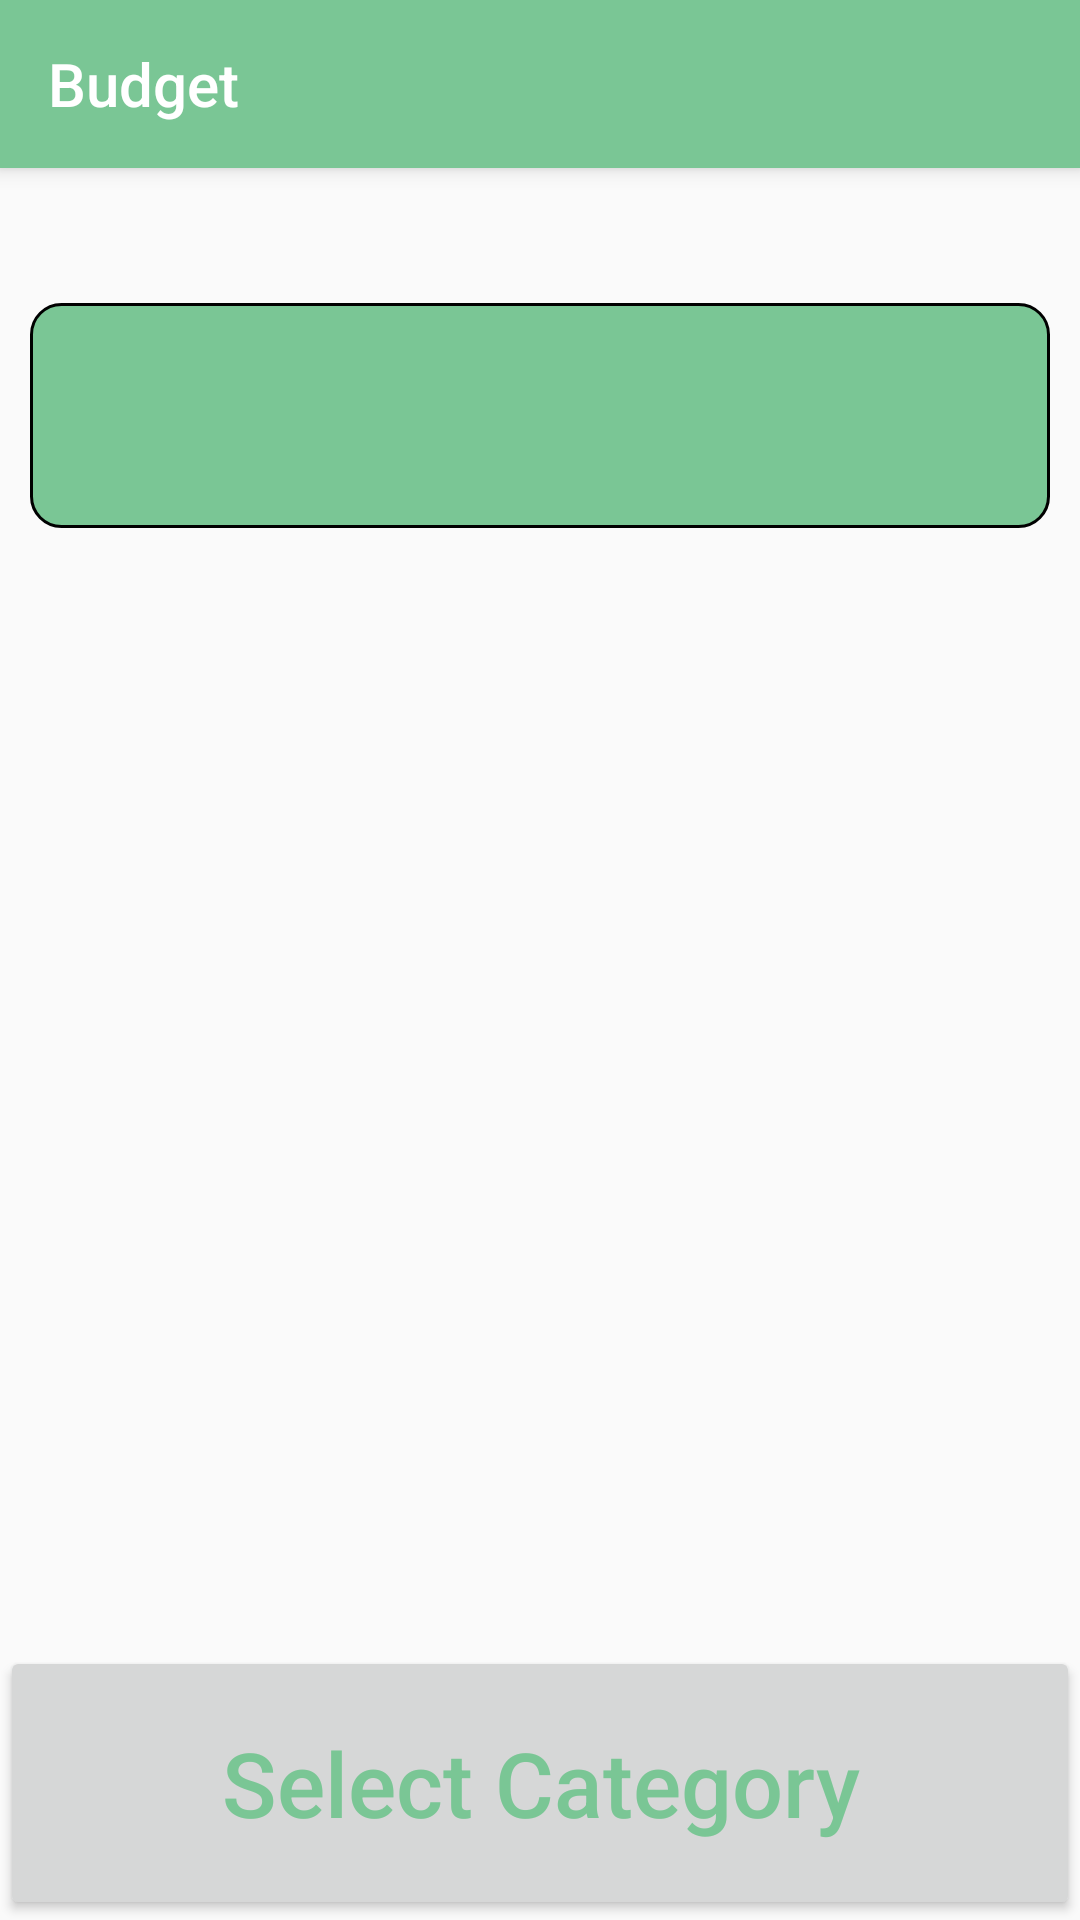

Reconstruct the res/layout file that produces this screen, plus the resources it refers to.
<!-- AndroidManifest.xml: activity theme AppTheme.NoActionBar -->
<!-- res/layout/activity_income_expenses.xml -->
<?xml version="1.0" encoding="utf-8"?>
<android.support.design.widget.CoordinatorLayout xmlns:android="http://schemas.android.com/apk/res/android"
    xmlns:app="http://schemas.android.com/apk/res-auto"
    xmlns:tools="http://schemas.android.com/tools"
    android:id="@+id/income_expenses_layout"
    android:layout_width="match_parent"
    android:layout_height="match_parent"
    android:orientation="vertical"
    tools:context=".activities.IncomeExpensesActivity">

    <include layout="@layout/layout_include_toolbar" />

    <LinearLayout
        android:layout_width="match_parent"
        android:layout_height="match_parent"
        android:orientation="vertical"
        app:layout_behavior="@string/appbar_scrolling_view_behavior">
        <TextView
            android:id="@+id/tvSelectedDate"
            android:layout_width="match_parent"
            android:layout_height="wrap_content"
            android:layout_marginTop="10dp"
            android:textAlignment="center"
            android:textColor="@color/colorPrimaryDark"
            android:textSize="20sp" />
        <LinearLayout
            android:id="@+id/layoutCost"
            android:layout_width="match_parent"
            android:layout_height="0dp"
            android:layout_weight="1">
            <android.support.constraint.ConstraintLayout
                android:layout_width="match_parent"
                android:layout_height="75dp"
                android:layout_gravity="center"
                android:layout_margin="10dp"
                android:background="@drawable/rounded_corner">

                <Button
                    android:id="@+id/btnClear"
                    android:layout_width="60dp"
                    android:layout_height="match_parent"
                    android:background="?selectableItemBackground"
                    android:text="C"
                    android:textColor="@android:color/white"
                    android:textSize="30sp"
                    app:layout_constraintBottom_toBottomOf="parent"
                    app:layout_constraintLeft_toRightOf="parent"
                    app:layout_constraintTop_toTopOf="parent" />

                <TextView
                    android:id="@+id/tvCost"
                    android:layout_width="0dp"
                    android:layout_height="0dp"
                    android:gravity="center"
                    android:hint="0"
                    android:textAlignment="center"
                    android:textColor="@android:color/white"
                    android:textColorHint="@android:color/white"
                    android:textSize="50sp"
                    app:layout_constraintBottom_toBottomOf="parent"
                    app:layout_constraintLeft_toRightOf="@id/btnClear"
                    app:layout_constraintRight_toLeftOf="@id/btnBackspace"
                    app:layout_constraintTop_toTopOf="parent"/>

                <ImageButton
                    android:id="@+id/btnBackspace"
                    android:layout_width="60dp"
                    android:layout_height="match_parent"
                    android:background="?selectableItemBackground"
                    android:src="@drawable/ic_backspace"
                    app:layout_constraintBottom_toBottomOf="parent"
                    app:layout_constraintRight_toLeftOf="parent"
                    app:layout_constraintTop_toTopOf="parent" />
            </android.support.constraint.ConstraintLayout>
        </LinearLayout>

        <LinearLayout
            android:layout_width="match_parent"
            android:layout_height="0dp"
            android:layout_weight="5"
            android:orientation="vertical">

            <FrameLayout
                android:id="@+id/income_expenses_fragment"
                android:layout_width="match_parent"
                android:layout_height="0dp"
                android:layout_weight="4"></FrameLayout>

            <Button
                android:id="@+id/btnSpecialAction"
                style="@style/CalculationButton"
                android:layout_width="match_parent"
                android:layout_height="0dp"
                android:layout_weight="1"
                android:text="@string/select_category"
                android:textAllCaps="false" />
        </LinearLayout>
    </LinearLayout>

</android.support.design.widget.CoordinatorLayout>
<!-- res/layout/layout_include_toolbar.xml (included above) -->
<?xml version="1.0" encoding="utf-8"?>
<android.support.design.widget.AppBarLayout xmlns:android="http://schemas.android.com/apk/res/android"
    xmlns:app="http://schemas.android.com/apk/res-auto"
    android:id="@+id/app_bar_main"
    android:layout_width="match_parent"
    android:layout_height="?attr/actionBarSize"
    android:fitsSystemWindows="true"
    android:theme="@style/AppTheme.AppBarOverlay">

    <android.support.v7.widget.Toolbar
        android:id="@+id/toolbar_main"
        android:layout_width="match_parent"
        android:layout_height="?attr/actionBarSize"
        app:layout_collapseMode="pin"
        app:popupTheme="@style/AppTheme.PopupOverlay"
        app:title="@string/app_name" />

</android.support.design.widget.AppBarLayout>
<!-- resources referenced by this layout -->
<resources>
  <color name="colorPrimaryDark">#ff559e71</color>
  <!-- drawable rounded_corner (drawable) -->
  <?xml version="1.0" encoding="utf-8"?>
  <shape xmlns:android="http://schemas.android.com/apk/res/android" >
      <stroke
          android:width="1dp"
          android:color="@android:color/black" />
  
      <solid android:color="@color/colorPrimary" />
  
      <padding
          android:left="1dp"
          android:right="1dp"
          android:top="1dp" />
  
      <corners android:radius="10dp" />
  </shape>
  <string name="app_name">Budget</string>
  <string name="select_category">Select Category</string>
  <style name="AppTheme.AppBarOverlay" parent="ThemeOverlay.AppCompat.Dark.ActionBar" />
  <style name="AppTheme.PopupOverlay" parent="ThemeOverlay.AppCompat.Light" />
  <style name="CalculationButton">
          <item name="android:textAlignment">center</item>
          <item name="android:textSize">30sp</item>
          <item name="android:textColor">@color/colorPrimary</item>
      </style>
  <style name="AppTheme.NoActionBar">
          <item name="windowActionBar">false</item>
          <item name="windowNoTitle">true</item>
          <item name="windowActionModeOverlay">true</item>
          <item name="actionModeBackground">@color/colorPrimary</item>
      </style>
  <color name="colorPrimary">#ff7ac695</color>
</resources>
